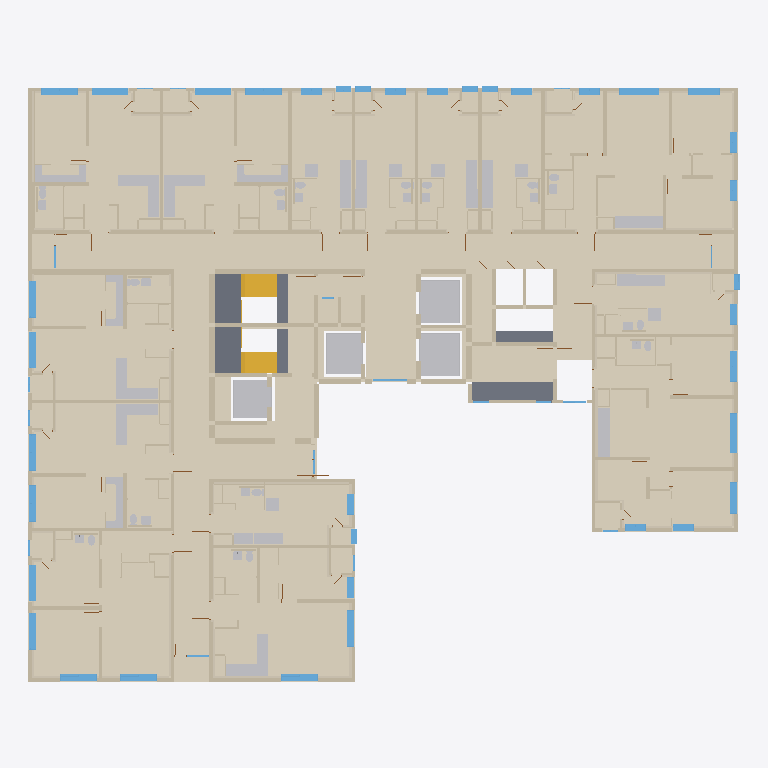
Plan cut of the same IFC building model at storey '03층' (level 13.20 m, cut at 14.60 m), seen from above with north up, elements coloured by IFC class (only those large enough to see are counted): 146 walls (beige), 87 coverings (cream), 73 other elements (light grey), 49 windows (light blue), 5 slabs (grey), 2 stair flights (yellow). Cut surfaces are drawn darker.
Extent 40.7 m × 34.1 m × 5.4 m (x, y, z). Storeys (1): 03층 at 13.20 m. Elements (849): 372 IfcWall, 179 IfcCovering, 59 IfcDoor, 56 IfcSlab, 55 IfcWindow, 40 IfcSanitaryTerminal, 29 IfcFurniture, 28 IfcBuildingElementProxy, 23 IfcFurnishingElement, 4 IfcStairFlight, 4 IfcTransportElement.

HEADER;
FILE_DESCRIPTION(('ViewDefinition[DesignTransferView]'),'2;1');
FILE_NAME('/dev/null','2026-10-20T22:03:03+09:00',(''),(''),'IfcOpenShell 0.9.0','IfcOpenShell 0.9.0','Nobody');
FILE_SCHEMA(('IFC4'));
ENDSEC;
DATA;
#1=IFCPROJECT('1AcC6H5ozTCO_bqrJrUXw0',$,'A32 03층',$,$,$,$,(#10),#5);
#12=IFCSITE('0ap8K39n1MiBkVTnl0bGl_',$,'A32 source coordinate system',$,$,$,$,$,$,$,$,$,$,$);
#13=IFCBUILDING('0JUEDPkb5MOBFwrExo_hgU',$,'A32 주거동 · 지하5층–옥탑지붕',$,$,$,$,$,$,$,$,$);
#16=IFCBUILDINGSTOREY('2pKSr$kZPMVRdS2fwJ3cjn',$,'03층',$,$,#25,$,$,$,13.2);
#792=IFCCOVERING('0H6Gv7a5HQvgV1rgr6cdPm',$,'F-COM / 복도·코어 마감',$,$,#8325,#918,$,$);
#9410=IFCCOVERING('2iZRFuFEbUkwFnvK4p3sGB',$,'F-U01 / 84B형 바닥',$,$,#16115,#9457,$,$);
#71641=IFCCOVERING('16SZeqZhzTOQMMN1XpS$gR',$,'F-U13 / 65형 바닥',$,$,#77031,#71690,$,$);
#44465=IFCCOVERING('2LO_bLORjOfQY4aZthMH10',$,'F-U08 / 57형 바닥',$,$,#49321,#44512,$,$);
#77619=IFCCOVERING('02WpIG3oDH0BcqsVGXl_Kd',$,'F-U14 / 54형 바닥',$,$,#82202,#77664,$,$);
#39444=IFCCOVERING('1Ly$gm80vJLht3AUJAo318',$,'F-U07 / 54형 바닥',$,$,#43897,#39491,$,$);
#57148=IFCCOVERING('3_d2cP$0jPchS8yq2x3rgl',$,'F-U10 / 54형 바닥',$,$,#61941,#57193,$,$);
#34393=IFCCOVERING('0wmzDEi6nLafzwg2aVzpqD',$,'F-U06 / 54형 바닥',$,$,#38791,#34441,$,$);
#50059=IFCCOVERING('0U9aA$yLTVAe_AzXf5$A1u',$,'F-U09 / 84A형 바닥',$,$,#56645,#50106,$,$);
#507=IFCCOVERING('3un4Ssf5DKNAzk$3uqTXds',$,'F-U09 / 84A형 바닥',$,$,#8815,#548,$,$);
#16890=IFCCOVERING('2s91zTuRvS0gG2FcQ_Dwar',$,'F-U02 / 25형 바닥',$,$,#20651,#16939,$,$);
#67209=IFCCOVERING('0tYj5hStDNfhsZmPFiUYcC',$,'F-U12 / 25형 바닥',$,$,#71081,#67256,$,$);
#62506=IFCCOVERING('0v_UNMxpvHZ8qGECf7uAk$',$,'F-U11 / 25형 바닥',$,$,#66607,#62555,$,$);
#30092=IFCCOVERING('1s2I8P6T1U9uGkdZxBiH79',$,'F-U05 / 25형 바닥',$,$,#33760,#30141,$,$);
#25640=IFCCOVERING('0HKWzyU95J0QPRlc4teAfj',$,'F-U04 / 25형 바닥',$,$,#29372,#25689,$,$);
#4220=IFCWALL('3nabK6C_PPTQdFhY2QNE7A',$,'concrete / CAD 벽체 044',$,$,#8270,#4448,$,$);
#21336=IFCCOVERING('2IOh86eaDN0PlMvtSTAZvj',$,'F-U03 / 25형 바닥',$,$,#25120,#21385,$,$);
#248=IFCCOVERING('1AQDgYgUvOP8195nccERPR',$,'F-U03 / 25형 바닥',$,$,#8680,#289,$,$);
#2912=IFCSLAB('0kLuvU6PDG8gCjBUV9vF8Z',$,'03/발전기실 SL-100',$,$,#8550,#2949,$,.FLOOR.);
#7969=IFCTRANSPORTELEMENT('0XkliWFLfKSh42O0dym0Wq',$,'ELEV-1 / 승강기 검토',$,$,#8435,#8022,$,.ELEVATOR.);
#8026=IFCTRANSPORTELEMENT('2_bdNjmI5VDQbWx2GUMLwl',$,'ELEV-2 / 승강기 검토',$,$,#8430,#8079,$,.ELEVATOR.);
#7912=IFCTRANSPORTELEMENT('0$L7Qmi75I0hZZBQvc0$ua',$,'ELEV-3 / 승강기 검토',$,$,#8600,#7965,$,.ELEVATOR.);
#7852=IFCTRANSPORTELEMENT('1RRXOhKQDQMA0mMGG3jska',$,'ELEV-4 / 승강기 검토',$,$,#8610,#7908,$,.ELEVATOR.);
#58301=IFCWALL('3Y7rMiA_1Hiue9i1Nie51D',$,'concrete / CAD 벽체 067',$,$,#61916,#58371,$,$);
#3048=IFCSLAB('3y9_dzUv1MAuvUyxLas3wZ',$,'STAIR-L2 / UP 중간참',$,$,#8760,#3090,$,.LANDING.);
#78489=IFCWALL('3SK$qajoHQThbgU8uz090v',$,'concrete / CAD 벽체 059',$,$,#82047,#78553,$,$);
#2953=IFCSLAB('3MvB5CpGTPeRe96xDwZ_ni',$,'STAIR-L1 / UP 중간참',$,$,#8370,#2998,$,.LANDING.);
#39399=IFCCOVERING('01Edhoo2fGqQ1hFRdcCSOc',$,'B11 / 욕실 바닥',$,$,#43842,#39440,$,$);
#44420=IFCCOVERING('0_VhWvQEbL8v13DFJjRSPD',$,'B14 / 욕실 바닥',$,$,#49331,#44461,$,$);
#34348=IFCCOVERING('2Rgt7pDhnKseod5$1gTfHL',$,'B02 / 욕실 바닥',$,$,#38921,#34389,$,$);
#77529=IFCCOVERING('27whrTZS5VqxCUki_7GqZH',$,'B10 / 욕실 바닥',$,$,#82042,#77570,$,$);
#57103=IFCCOVERING('10wtXwveLL7gh5fMMaTv06',$,'B01 / 욕실 바닥',$,$,#61921,#57144,$,$);
#71594=IFCCOVERING('1GvjGlEALJFgnXTp$_uvU0',$,'B12 / 욕실 바닥',$,$,#76841,#71637,$,$);
#9365=IFCCOVERING('0Ry_LaZv9KYRyKNFVL7Fxv',$,'B07 / 욕실 바닥',$,$,#16090,#9406,$,$);
#11166=IFCWALL('2ZHyxOdATSlAGSCTke4OeZ',$,'concrete / CAD 벽체 007',$,$,#16240,#11215,$,$);
#3206=IFCSTAIRFLIGHT('1rqSr5gH5KHeaWDIFQI7e5',$,'STAIR-3 / UP 상행 / 원본 디딤판',$,$,#8880,#3268,$,8,8,0.1875,0.26,$);
#49054=IFCFURNISHINGELEMENT('3B0mz7M7PPBPL6qrMZxY53',$,'K020 / 상판',$,$,#49461,#49127,$);
#30000=IFCCOVERING('2KvrleIqPRbxZ963Hstdef',$,'B05 / 욕실 바닥',$,$,#33820,#30043,$,$);
#62414=IFCCOVERING('34PHsAoPnVjeLk3cUr34xa',$,'B08 / 욕실 바닥',$,$,#66692,#62457,$,$);
#3140=IFCSTAIRFLIGHT('1Kg_gCclLN3OCnurPWvaDK',$,'STAIR-1 / UP 상행 / 원본 디딤판',$,$,#8510,#3202,$,8,8,0.1875,0.26,$);
#16843=IFCCOVERING('2wUAF$Qa5Kdu4zeZUUePuB',$,'B03 / 욕실 바닥',$,$,#20701,#16886,$,$);
#35356=IFCWALL('3kWrWBykPHJPhuLXi_bNsP',$,'concrete / CAD 벽체 053',$,$,#38781,#35410,$,$);
#68078=IFCWALL('1CQd77tP1G3ekia1Xm$AAQ',$,'concrete / CAD 벽체 050',$,$,#71111,#68153,$,$);
#67115=IFCCOVERING('1s5Yb4Gj5Pye5fsVVYpkgc',$,'B13 / 욕실 바닥',$,$,#71076,#67158,$,$);
#61316=IFCFURNISHINGELEMENT('1oggLNBejQ2xONhagk1Fw$',$,'K022 / 상판',$,$,#61771,#61389,$);
#25593=IFCCOVERING('2EyKDA7KbUrOT72mFV9nIg',$,'B06 / 욕실 바닥',$,$,#29487,#25636,$,$);
#38328=IFCFURNISHINGELEMENT('0thsYCFZXJRRfaj2y7sztA',$,'K013 / 상판',$,$,#38901,#38401,$);
#43345=IFCFURNISHINGELEMENT('3AZFlE7PTRfgGIfYzX7VNz',$,'K018 / 상판',$,$,#43892,#43422,$);
#81578=IFCFURNISHINGELEMENT('3Tm_RZtf9KBAZ03xgAHlmH',$,'K027 / 상판',$,$,#82227,#81655,$);
#40367=IFCWALL('3q7OY9hQ9U4RoQt$NZHMnp',$,'concrete / CAD 벽체 061',$,$,#43952,#40420,$,$);
#45590=IFCWALL('12GSAIDOjMxeotii3xWaCz',$,'concrete / CAD 벽체 051',$,$,#49476,#45645,$,$);
#51800=IFCWALL('0tOfWshrzUWRCF0bilMQWN',$,'concrete / CAD 벽체 014',$,$,#56475,#51863,$,$);
#56121=IFCFURNISHINGELEMENT('0DryuUB81PtgNi3jvmtaAV',$,'K021 / 상판',$,$,#56335,#56162,$);
#15814=IFCFURNISHINGELEMENT('2dGMzTwlPNUQ0u_wip1Mkw',$,'K000 / 상판',$,$,#16105,#15858,$);
#3094=IFCSLAB('1RsMMaGz9T4QLMjdQHKfzq',$,'STAIR-L2 / 기준층 출입참',$,$,#8495,#3136,$,.LANDING.);
#63328=IFCWALL('1XJsb$_BrQuwhpUulVWI9G',$,'concrete / CAD 벽체 008',$,$,#66467,#63390,$,$);
#45649=IFCWALL('1hCCwDV3zP69I1uetoik_1',$,'concrete / CAD 벽체 054',$,$,#49481,#45694,$,$);
#58154=IFCWALL('2PzIoU9uLJ1BfsPFx8ehb2',$,'concrete / CAD 벽체 056',$,$,#61961,#58203,$,$);
#43426=IFCFURNISHINGELEMENT('0sI0_H4R9NAB7COru4zjqt',$,'K019 / 상판',$,$,#43917,#43485,$);
#38405=IFCFURNISHINGELEMENT('0k6XQmSprLg9KQDmKEz5Xm',$,'K014 / 상판',$,$,#38876,#38464,$);
#81659=IFCFURNISHINGELEMENT('0efk72WOnMBgBUNTb0$vyP',$,'K028 / 상판',$,$,#82097,#81718,$);
#61393=IFCFURNISHINGELEMENT('0Kjm28$vXM5Pxe1sRYkzPR',$,'K023 / 상판',$,$,#61826,#61452,$);
#3002=IFCSLAB('2G1Z3bHVvJbv7AxNe2YaPA',$,'STAIR-L1 / 기준층 출입참',$,$,#8945,#3044,$,.LANDING.);
#40314=IFCWALL('3dU5AguQzQSAWW2yjZ7Wew',$,'concrete / CAD 벽체 060',$,$,#43807,#40363,$,$);
#21244=IFCCOVERING('0sOjHW89DSLA14Oc_g9f9h',$,'B04 / 욕실 바닥',$,$,#25110,#21287,$,$);
#11407=IFCWALL('2Xvtr9chbVzuQ$te4D3gRr',$,'concrete / CAD 벽체 018',$,$,#16235,#11468,$,$);
#72916=IFCWALL('3qEAC34xvUhfx2$GE7EIul',$,'concrete / CAD 벽체 058',$,$,#77001,#72961,$,$);
#22064=IFCWALL('3LCjczDr9GkOOCgJxmAqiW',$,'concrete / CAD 벽체 042',$,$,#25155,#22113,$,$);
#17759=IFCWALL('2iCBn4h2TGrP$Y_womnZMf',$,'concrete / CAD 벽체 053',$,$,#20826,#17809,$,$);
#26413=IFCWALL('0Qn3c6DSrOBQyy8ndPnxjz',$,'concrete / CAD 벽체 018',$,$,#29492,#26470,$,$);
#63394=IFCWALL('3_WZQ4p$XNBuEM3zuMkync',$,'concrete / CAD 벽체 009',$,$,#66652,#63451,$,$);
#51599=IFCWALL('1rPYaiE4HTPhUV0GMRwXn3',$,'concrete / CAD 벽체 006',$,$,#56570,#51644,$,$);
#51550=IFCWALL('3$duXPQXHIThITr_4l5$mj',$,'concrete / CAD 벽체 004',$,$,#56385,#51595,$,$);
#35463=IFCWALL('1Xmj9KwDzJg8LDsTO9xbbm',$,'concrete / CAD 벽체 056',$,$,#38966,#35512,$,$);
#22162=IFCWALL('0DAtUE9g1R0hJvb$IiV1MY',$,'concrete / CAD 벽체 045',$,$,#25125,#22207,$,$);
#30820=IFCWALL('1k4iB2AU5HMPCB$TrGc2oH',$,'concrete / CAD 벽체 040',$,$,#33815,#30865,$,$);
#26519=IFCWALL('06QtPtIsrLfeph$VpKoJV3',$,'concrete / CAD 벽체 040',$,$,#29392,#26566,$,$);
#73112=IFCWALL('13hXn9Xt9VIOJiIXi4mVgY',$,'concrete / CAD 벽체 065',$,$,#76921,#73161,$,$);
#78557=IFCWALL('3ydiy0S$XPVvfbbmFHbKI5',$,'concrete / CAD 벽체 060',$,$,#82142,#78606,$,$);
#11313=IFCWALL('2AY2ZBwKrLtfLmBGeXBQwa',$,'concrete / CAD 벽체 016',$,$,#16060,#11358,$,$);
#3972=IFCWALL('3TnZyprqfVgelCJfqk4fws',$,'concrete / CAD 벽체 033',$,$,#8485,#4009,$,$);
#51648=IFCWALL('0pjPrRjx5UaAnnkqkizFjj',$,'concrete / CAD 벽체 009',$,$,#56675,#51706,$,$);
#30914=IFCWALL('1X7ASPUR1SZx0gQ32DjTGA',$,'concrete / CAD 벽체 042',$,$,#33845,#30963,$,$);
#13150=IFCWINDOW('0RBUu2uyPGOOOJVF_Y8jjd',$,'WIN040 / 2열 창',$,$,#16190,#13467,$,2.2,2.3000000000037253,$,$,$);
#54353=IFCWINDOW('1II1A4WfXQnxjFVPOFCIED',$,'WIN044 / 2열 창',$,$,#56550,#54670,$,2.2,2.3000000000037324,$,$,$);
#11264=IFCWALL('1Mo5j8hdfOTBkCGqspUAZi',$,'concrete / CAD 벽체 011',$,$,#16440,#11309,$,$);
#40424=IFCWALL('2cR7Ve5_PPUOLQm_UTYyIr',$,'concrete / CAD 벽체 068',$,$,#43827,#40469,$,$);
#36725=IFCWINDOW('2gbJDd5pLHLPDkztnoPfvv',$,'WIN018 / 2열 창',$,$,#38721,#37042,$,2.2,2.1,$,$,$);
#41409=IFCWINDOW('0W7zGn7cTSMvXJYfguyKYk',$,'WIN004 / 2열 창',$,$,#44012,#41726,$,2.2,2.1,$,$,$);
#41730=IFCWINDOW('3kz0t8j65OtxOEeaQN4rgu',$,'WIN005 / 2열 창',$,$,#44002,#42047,$,2.2,2.1,$,$,$);
#46632=IFCWINDOW('1AV$9R1NXJhfEnxUpSv05Z',$,'WIN015 / 2열 창',$,$,#49361,#46949,$,2.2,2.1,$,$,$);
#47130=IFCWINDOW('22vHuhE5LN2hMSVCiXZv6o',$,'WIN021 / 2열 창',$,$,#49596,#47447,$,2.2,2.100000000000007,$,$,$);
#59318=IFCWINDOW('2Mp5viOGzOmwMKy7C8JY1g',$,'WIN010 / 2열 창',$,$,#61806,#59635,$,2.2,2.1,$,$,$);
#74151=IFCWINDOW('2QSti7aMXUY9D1skbdKIsg',$,'WIN001 / 2열 창',$,$,#77011,#74468,$,2.2,2.1,$,$,$);
#74970=IFCWINDOW('0o8$W5gnzTt9E2gpVzmPyE',$,'WIN011 / 2열 창',$,$,#76931,#75287,$,2.2,2.1,$,$,$);
#75291=IFCWINDOW('0ObcpyWJLP4Q_LqLA449_9',$,'WIN012 / 2열 창',$,$,#77046,#75608,$,2.2,2.1,$,$,$);
#80140=IFCWINDOW('1UZzwZQu5LYuJEU17kDJ75',$,'WIN009 / 2열 창',$,$,#82162,#80457,$,2.2,2.100000000000007,$,$,$);
#24573=IFCFURNISHINGELEMENT('1gInNJZWTPoglMrZeFA9m0',$,'K005 / 상판',$,$,#25020,#24646,$);
#45496=IFCWALL('1TqBu_DQTTLew4I7eUp5x3',$,'concrete / CAD 벽체 048',$,$,#49611,#45541,$,$);
#36404=IFCWINDOW('0EIdYc2k1GRgEnRkr8alis',$,'WIN017 / 2열 창',$,$,#38956,#36721,$,2.2,2.1,$,$,$);
#59639=IFCWINDOW('11nKBrgkHJuf2jDQ3sXS8u',$,'WIN014 / 2열 창',$,$,#61996,#59956,$,2.2,2.1,$,$,$);
#74472=IFCWINDOW('18gvUJyvLTt9rpeolVRdhP',$,'WIN002 / 2열 창',$,$,#76951,#74789,$,2.2,2.1,$,$,$);
#79819=IFCWINDOW('1k_KlzkIzRwfSH6377xJ$2',$,'WIN008 / 2열 창',$,$,#81972,#80136,$,2.2,2.1,$,$,$);
#71786=IFCCOVERING('2mqfgHj5nJLuRMU1K4NQ4S',$,'INS079 / CAD 외피 단열재',$,$,#76981,#71834,$,.INSULATION.);
#33329=IFCFURNISHINGELEMENT('3650X2sQvO8gevdx0vxot0',$,'K011 / 상판',$,$,#33930,#33402,$);
#4136=IFCWALL('27Di15_6bHuOJpAUYWdGeo',$,'concrete / CAD 벽체 037',$,$,#8455,#4175,$,$);
#28975=IFCFURNISHINGELEMENT('2jm5ExZrrMsvKt1v1DQC$W',$,'K008 / 상판',$,$,#29432,#29048,$);
#20220=IFCFURNISHINGELEMENT('0aNDdbnoPVSejpknMfzFST',$,'K002 / 상판',$,$,#20841,#20293,$);
#5298=IFCWALL('1J3TTsZJPHdQJh3YskBowx',$,'03/CAD common concrete',$,$,#8330,#5399,$,$);
#73018=IFCWALL('3Tw$Eexs9Sxel2D2lqz38B',$,'concrete / CAD 벽체 063',$,$,#76996,#73063,$,$);
#44762=IFCCOVERING('2$YmPcLgrKQBu5abG10uI8',$,'INS062 / CAD 외피 단열재',$,$,#49556,#44814,$,.INSULATION.);
#70568=IFCFURNISHINGELEMENT('1$4mhyKsfVEu$hWPon_p$i',$,'K026 / 상판',$,$,#71151,#70639,$);
#45449=IFCWALL('1egRymszbQsA8fJpyhklLB',$,'concrete / CAD 벽체 047',$,$,#49431,#45492,$,$);
#73165=IFCWALL('0xAeEWBN9ID842_$p5uSw6',$,'concrete / CAD 벽체 070',$,$,#77096,#73208,$,$);
#62703=IFCCOVERING('3lXZGnOWnKPRMcoQ$wleHt',$,'INS015 / CAD 외피 단열재',$,$,#66657,#62745,$,.INSULATION.);
#51503=IFCWALL('1KlHDToPDUmwISmryrdKnJ',$,'concrete / CAD 벽체 003',$,$,#56630,#51546,$,$);
#24528=IFCFURNISHINGELEMENT('0vQmynN9jQuf5b9b4mxMWq',$,'K004 / 상판',$,$,#25095,#24569,$);
#33284=IFCFURNISHINGELEMENT('0PoRHd$FvPWPnrmBQwmTY9',$,'K010 / 상판',$,$,#33860,#33325,$);
#65951=IFCFURNISHINGELEMENT('0oMqjFS5HUuwoeZoXPt_r3',$,'K015 / 상판',$,$,#66557,#65992,$);
#72965=IFCWALL('1M27vfI7LSmwhOyZS8l4Mt',$,'concrete / CAD 벽체 061',$,$,#77106,#73014,$,$);
#3685=IFCWALL('3Jc37abNnITwXtSGDSlaVv',$,'concrete / CAD 벽체 026',$,$,#8645,#3722,$,$);
#4013=IFCWALL('2mnYlcoDvHAgOGkYYTAzLL',$,'concrete / CAD 벽체 034',$,$,#8555,#4050,$,$);
#13648=IFCWINDOW('2F8ilHSh1QMOhdlWFzDkXf',$,'WIN047 / 2열 창',$,$,#16385,#13965,$,2.2,1.8000000000037253,$,$,$);
#54032=IFCWINDOW('0Fiv3JJGrTYgC6WJ29usoK',$,'WIN043 / 2열 창',$,$,#56305,#54349,$,2.2,1.8000000000037035,$,$,$);
#11074=IFCWALL('18pWOyrwTRCevfcTVeCn0N',$,'concrete / CAD 벽체 002',$,$,#16150,#11117,$,$);
#54674=IFCWINDOW('2S10nFD4TNixeccPt8LVqS',$,'WIN045 / 2열 창',$,$,#56375,#54991,$,2.2,1.8000000000036998,$,$,$);
#78610=IFCWALL('3B0x8Wj1DLIfH6TFIbmSWQ',$,'concrete / CAD 벽체 069',$,$,#82137,#78655,$,$);
#20175=IFCFURNISHINGELEMENT('0BNkjRcqDOpx0Yq4Boa6ka',$,'K001 / 상판',$,$,#20726,#20216,$);
#28930=IFCFURNISHINGELEMENT('2NmshTjC9KMgblGqHZgYQH',$,'K007 / 상판',$,$,#29462,#28971,$);
#70523=IFCFURNISHINGELEMENT('3roDcT$ZbKRBlodW31tLT5',$,'K025 / 상판',$,$,#71026,#70564,$);
#50627=IFCCOVERING('1RlH1KJGrUnepAChc04JUU',$,'INS024 / CAD 외피 단열재',$,$,#56315,#50672,$,.INSULATION.);
#58252=IFCWALL('0GxGO8ktHKp8pz_D_1JzsM',$,'concrete / CAD 벽체 066',$,$,#61836,#58297,$,$);
#35414=IFCWALL('0eLxy3ZC5Q5OzTAsOodyyG',$,'concrete / CAD 벽체 055',$,$,#38931,#35459,$,$);
#3726=IFCWALL('3r6sxQ40nQ39YmFtLAnLpG',$,'concrete / CAD 벽체 027',$,$,#8615,#3763,$,$);
#17663=IFCWALL('1ghiumSqvJ8OkMFFTXh$bO',$,'concrete / CAD 벽체 045',$,$,#20756,#17710,$,$);
#68157=IFCWALL('2$CfMevl5LZBU57x4AKqsT',$,'concrete / CAD 벽체 051',$,$,#71066,#68204,$,$);
#33564=IFCFURNITURE('1B7XBXw_TGqfGtzhjPleOG',$,'T012 / 식탁',$,$,#33915,#33653,$,$);
#65996=IFCFURNISHINGELEMENT('3tRacTpuLU89sfugFhXXfb',$,'K016 / 상판',$,$,#66677,#66095,$);
#20455=IFCFURNITURE('2DStHHJtDTf9hECJnSX1g2',$,'T003 / 식탁',$,$,#20806,#20544,$,$);
#24809=IFCFURNITURE('1cJSD3$2rKLeM8JDwm84Ty',$,'T006 / 식탁',$,$,#25175,#24898,$,$);
#29211=IFCFURNITURE('151kPiyqzQSOnOHZ3pRCCB',$,'T009 / 식탁',$,$,#29532,#29300,$,$);
#66311=IFCFURNITURE('3EmUe_jO5M_uARcVC34A0J',$,'T024 / 식탁',$,$,#66567,#66400,$,$);
#70643=IFCFURNITURE('0gxAp127PRnRYcCc8kIp8$',$,'T017 / 식탁',$,$,#71186,#70732,$,$);
#50574=IFCCOVERING('2CWH3s9FXIzBKCE8NMhAYo',$,'INS022 / CAD 외피 단열재',$,$,#56365,#50623,$,.INSULATION.);
#44561=IFCCOVERING('2g7UIRkzTQEwoIE8XFBo7I',$,'INS048 / CAD 외피 단열재',$,$,#49516,#44610,$,.INSULATION.);
#12829=IFCWINDOW('3yrrEttLTVh9BAmY8WQzTv',$,'WIN039 / 2열 창',$,$,#16365,#13146,$,2.2,1.2,$,$,$);
#13969=IFCWINDOW('2YSgVjGgzKfPRGYMZZKbfV',$,'WIN049 / 2열 창',$,$,#16280,#14286,$,2.2,1.2,$,$,$);
#14290=IFCWINDOW('3_RnnseovVXBieqG3Yvthd',$,'WIN050 / 2열 창',$,$,#16005,#14607,$,2.2,1.2,$,$,$);
#18500=IFCWINDOW('1yrVMDYKHVduoYu09E4WFz',$,'WIN025 / 2열 창',$,$,#20641,#18817,$,2.2,1.2,$,$,$);
#23174=IFCWINDOW('2ISIbn98bL2hOC$fx5JOa5',$,'WIN032 / 2열 창',$,$,#25050,#23491,$,2.2,1.2,$,$,$);
#27576=IFCWINDOW('3e05gEb5nTt8W1_pZbbwLp',$,'WIN038 / 2열 창',$,$,#29507,#27893,$,2.2,1.2,$,$,$);
#31609=IFCWINDOW('2n0Jtz1HbL2RI0Pd6wJ8iJ',$,'WIN031 / 2열 창',$,$,#33890,#31926,$,2.2,1.2,$,$,$);
#47451=IFCWINDOW('2BcHGjVG9IIBeuUnxAeVjU',$,'WIN022 / 2열 창',$,$,#49501,#47768,$,2.2,1.2000000000000146,$,$,$);
#53711=IFCWINDOW('1M15wJU3PJEvP3Xy9sjRTl',$,'WIN042 / 2열 창',$,$,#56660,#54028,$,2.2,1.2,$,$,$);
#53390=IFCWINDOW('2erz6tCGXPSQAi9SGgXg_P',$,'WIN036 / 2열 창',$,$,#56395,#53707,$,2.2,1.2,$,$,$);
#64147=IFCWINDOW('0Py7KFqbXSL9GdseisygkR',$,'WIN048 / 2열 창',$,$,#66707,#64464,$,2.2,1.2,$,$,$);
#68854=IFCWINDOW('12Q6kU8BvStBCM$rEK0QaS',$,'WIN023 / 2열 창',$,$,#71116,#69171,$,2.2,1.20000000000004,$,$,$);
#3562=IFCWALL('2prwrDHMPPHQFVn7PLGIOH',$,'concrete / CAD 벽체 023',$,$,#8605,#3599,$,$);
#4179=IFCWALL('23oynhgRfMi9ZOLgfP_6nb',$,'concrete / CAD 벽체 039',$,$,#8440,#4216,$,$);
#3849=IFCWALL('12HMmvd39KM8RbMRzAhwtJ',$,'concrete / CAD 벽체 030',$,$,#8765,#3886,$,$);
#11613=IFCWALL('23IRgZ2KnIF9IisfJs$rX2',$,'partition / CAD 벽체 021',$,$,#16435,#11656,$,$);
#4095=IFCWALL('39RrDzkyHShhon3TcpreYE',$,'concrete / CAD 벽체 036',$,$,#8415,#4132,$,$);
#9689=IFCCOVERING('32DaLwIaPOWw7LzvneQd11',$,'INS004 / CAD 외피 단열재',$,$,#16130,#9731,$,.INSULATION.);
#52196=IFCWALL('09VZYoxAHVVxIPzWWGVwHf',$,'partition / CAD 벽체 013',$,$,#56505,#52239,$,$);
#11219=IFCWALL('0ARSBUU5fPY94fWaS5SMuz',$,'concrete / CAD 벽체 010',$,$,#16230,#11260,$,$);
#3396=IFCWALL('2MHlKLx4DUvhnCJg6jlBbq',$,'concrete / CAD 벽체 019',$,$,#8950,#3435,$,$);
#3480=IFCWALL('04XLBLBOfLMRppFNSs59kN',$,'concrete / CAD 벽체 021',$,$,#8775,#3517,$,$);
#3439=IFCWALL('1tZ2if_nDTtxUaPPN70OpM',$,'concrete / CAD 벽체 020',$,$,#8515,#3476,$,$);
#3521=IFCWALL('01IId4WL5HSelALMfVmFsF',$,'concrete / CAD 벽체 022',$,$,#8770,#3558,$,$);
#5210=IFCWALL('0NA0PGvQLHExFGXf7JvLlB',$,'EVAC-WEST / 피난구역 외곽 벽체',$,$,#8520,#5250,$,$);
#11121=IFCWALL('1ibTumHCHG6ftaeIF3w7yr',$,'concrete / CAD 벽체 005',$,$,#16035,#11162,$,$);
#71886=IFCCOVERING('3Hlt5gHlbJZBeUEWFYw9BL',$,'INS089 / CAD 외피 단열재',$,$,#76946,#71933,$,.INSULATION.);
#77714=IFCCOVERING('0yZLApZBjJBxgJZNfo2CGs',$,'INS075 / CAD 외피 단열재',$,$,#82032,#77760,$,.INSULATION.);
#5254=IFCWALL('3IX4g1cmHPsudTYVdeEE31',$,'EVAC-EAST / 피난구역 외곽 벽체',$,$,#8740,#5294,$,$);
#51710=IFCWALL('2zdh5z9HHGgvgRkB3TG27o',$,'concrete / CAD 벽체 012',$,$,#56420,#51751,$,$);
#39586=IFCCOVERING('39YiogEMLVGQdwfDflusgm',$,'INS077 / CAD 외피 단열재',$,$,#43762,#39632,$,.INSULATION.);
#73257=IFCWALL('3z9J1pe_PRJvPNJYYjUMvc',$,'partition / CAD 벽체 096',$,$,#77006,#73306,$,$);
#22853=IFCWINDOW('3eaIQBVOjLs9crt50eRF0v',$,'WIN029 / 2열 창',$,$,#24990,#23170,$,2.2,0.8999999999998836,$,$,$);
#27255=IFCWINDOW('1EkoteEofStBpODACShT9w',$,'WIN034 / 2열 창',$,$,#29517,#27572,$,2.2,0.8999999999998836,$,$,$);
#31930=IFCWINDOW('1jyIzoev1LUPtzBTBfFoIA',$,'WIN033 / 2열 창',$,$,#33880,#32247,$,2.2,0.8999999999998836,$,$,$);
#64468=IFCWINDOW('2zwWnFRr1ISgGJP5I99JhX',$,'WIN051 / 2열 창',$,$,#66502,#64785,$,2.2,0.9000000000007349,$,$,$);
#73453=IFCWALL('3bZyhiGS1RX9R3uiK9uIUb',$,'partition / CAD 벽체 117',$,$,#76861,#73520,$,$);
#3644=IFCWALL('0oDb3xG1nN7f9w8KPeca1n',$,'concrete / CAD 벽체 025',$,$,#8715,#3681,$,$);
#4054=IFCWALL('03I_Fp6ivPs8JQI5yl_wAW',$,'concrete / CAD 벽체 035',$,$,#8285,#4091,$,$);
#18821=IFCWINDOW('1dZHJiKgTIywpX2RWVcPvu',$,'WIN026 / 2열 창',$,$,#20671,#19138,$,2.2,0.8999999999998836,$,$,$);
#69175=IFCWINDOW('2uCQZxJFnPDOgxLMETINws',$,'WIN028 / 2열 창',$,$,#71041,#69492,$,2.2,0.9,$,$,$);
#51755=IFCWALL('22xIWE7sLPL8W9oJHvUnSf',$,'concrete / CAD 벽체 013',$,$,#56300,#51796,$,$);
#73067=IFCWALL('2DFyqqLY1QKQ6XYL3gVC32',$,'concrete / CAD 벽체 064',$,$,#76901,#73108,$,$);
#3808=IFCWALL('0a4vfjAGvMt9Xvynp7IMeZ',$,'concrete / CAD 벽체 029',$,$,#8835,#3845,$,$);
#35651=IFCWALL('3XTB0FZYXTPfP0zDCKNrXu',$,'partition / CAD 벽체 073',$,$,#38846,#35696,$,$);
#58700=IFCWALL('0CoE6pI0LN_8zusdI175gD',$,'partition / CAD 벽체 116',$,$,#61986,#58745,$,$);
#3767=IFCWALL('3gKyK27njPXA$AOsRfV14f',$,'concrete / CAD 벽체 028',$,$,#8240,#3804,$,$);
#9551=IFCCOVERING('3sRHd85snTqxMRCD8Nt6Ng',$,'INS001 / CAD 외피 단열재',$,$,#16420,#9593,$,.INSULATION.);
ENDSEC;
